4-way image classification set "dataset2-predictions" from GitHub (afinch99/Blood-Cell-Classification); label vocabulary: eosinophil, lymphocyte, monocyte, neutrophil.

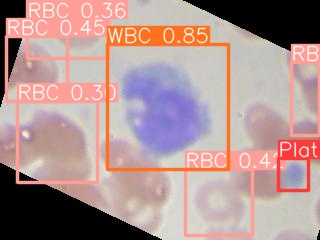
Label: monocyte

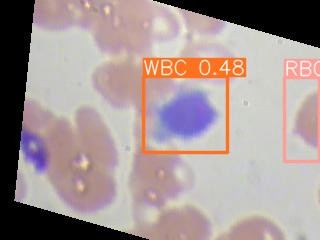
Label: lymphocyte

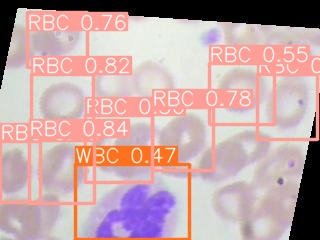
Label: neutrophil

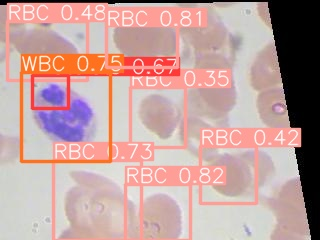
Label: neutrophil

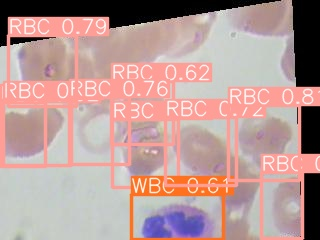
Label: eosinophil

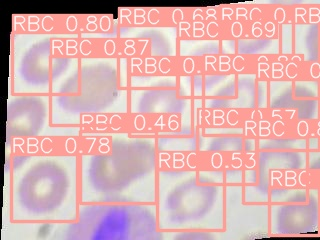
Label: eosinophil
